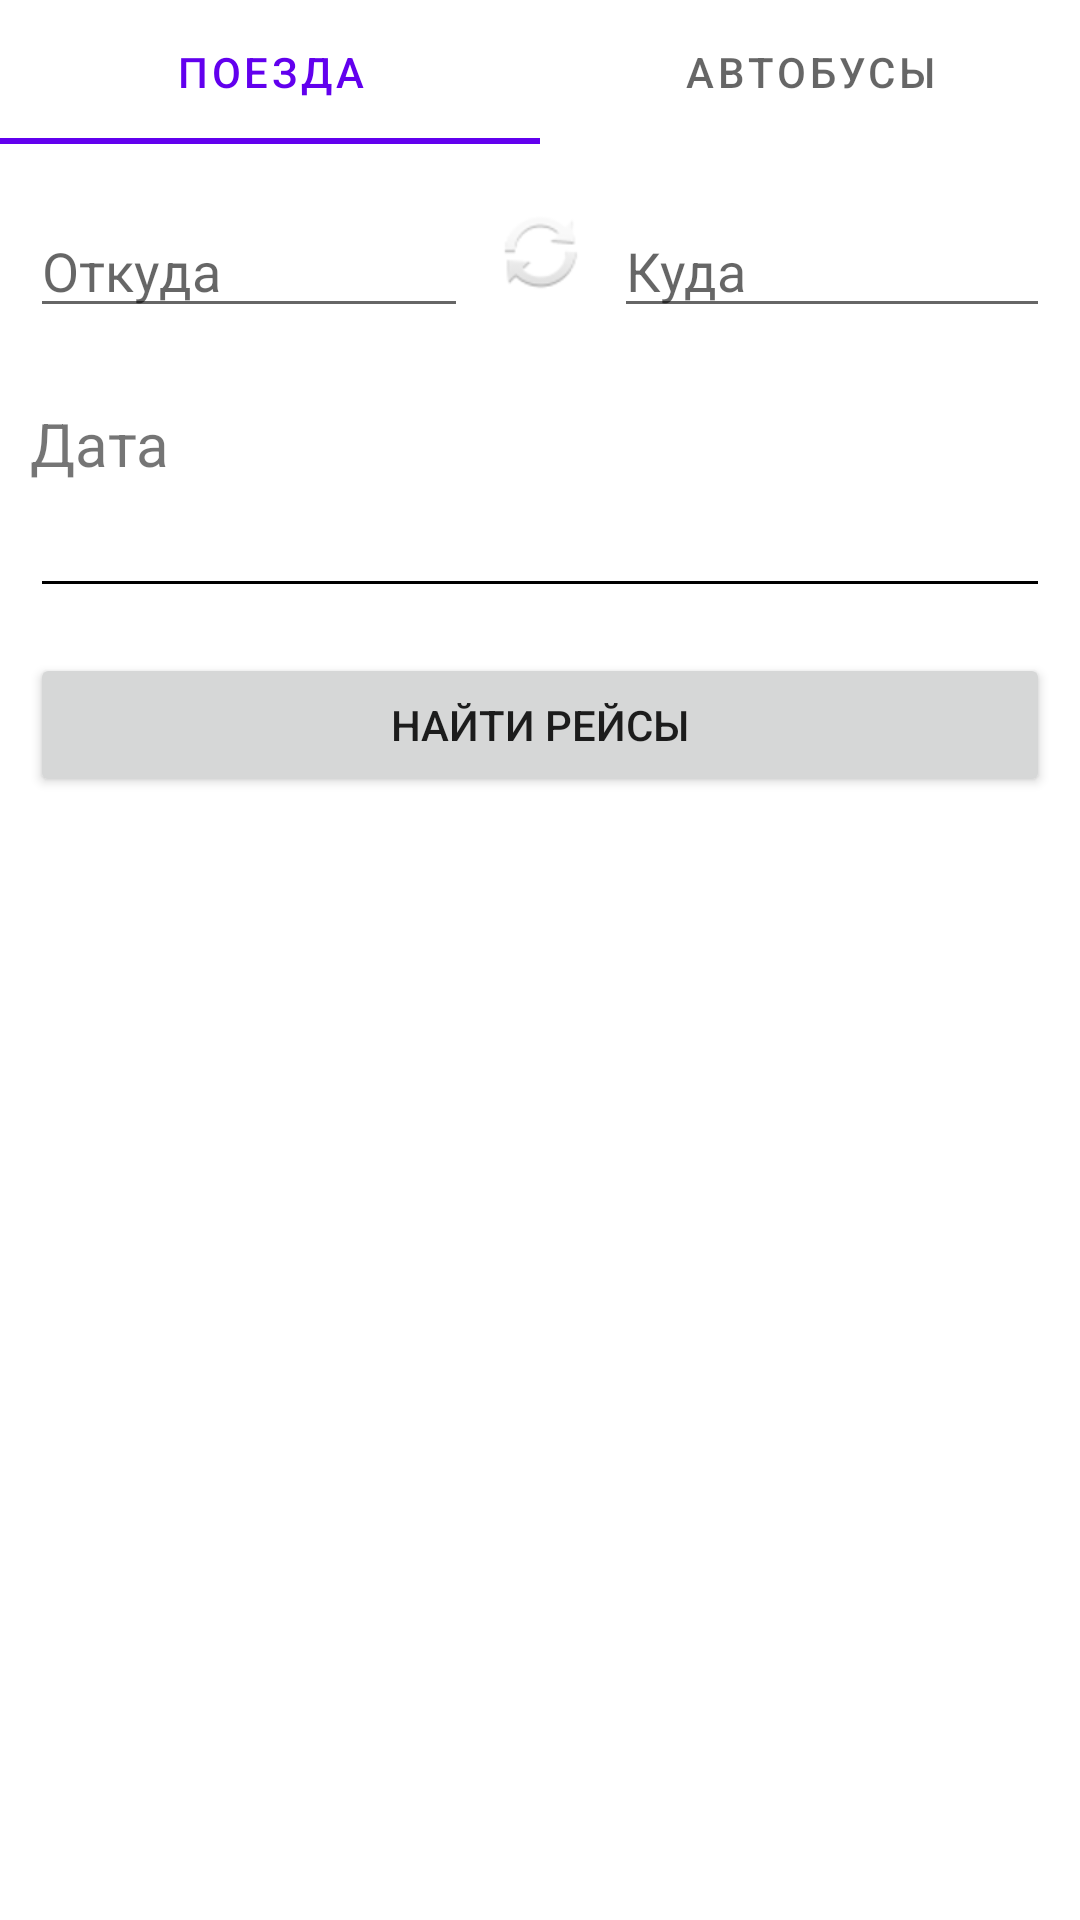

Android layout source for this screen:
<!-- AndroidManifest.xml: application theme Theme.TrainScheduler -->
<!-- res/layout/train_schedule_fragment.xml -->
<?xml version="1.0" encoding="utf-8"?>
<FrameLayout xmlns:android="http://schemas.android.com/apk/res/android"
    xmlns:app="http://schemas.android.com/apk/res-auto"
    xmlns:tools="http://schemas.android.com/tools"
    android:layout_width="match_parent"
    android:layout_height="match_parent"
    tools:context=".view.TrainScheduleFragment">

    <androidx.coordinatorlayout.widget.CoordinatorLayout
        android:layout_width="match_parent"
        android:layout_height="match_parent">

        <LinearLayout
            android:layout_width="match_parent"
            android:layout_height="match_parent"
            android:orientation="vertical">

            <com.google.android.material.tabs.TabLayout
                android:id="@+id/transport_type"
                android:layout_width="match_parent"
                android:layout_height="wrap_content">

                <com.google.android.material.tabs.TabItem
                    android:layout_width="wrap_content"
                    android:layout_height="wrap_content"
                    android:text="Поезда" />

                <com.google.android.material.tabs.TabItem
                    android:layout_width="wrap_content"
                    android:layout_height="wrap_content"
                    android:text="Автобусы" />

            </com.google.android.material.tabs.TabLayout>

            <LinearLayout
                android:layout_width="match_parent"
                android:layout_height="wrap_content"
                android:layout_marginLeft="10dp"
                android:layout_marginTop="20dp"
                android:layout_marginRight="10dp"
                android:orientation="horizontal">

                <AutoCompleteTextView
                    android:id="@+id/from"
                    android:layout_width="match_parent"
                    android:layout_height="wrap_content"
                    android:layout_weight="1"
                    android:hint="@string/from_hint"
                    tools:ignore="TouchTargetSizeCheck" />

                <ImageView
                    android:id="@+id/switchFromTo"
                    android:layout_width="match_parent"
                    android:layout_height="wrap_content"
                    android:layout_weight="1.5"
                    app:srcCompat="@android:drawable/ic_popup_sync" />

                <AutoCompleteTextView
                    android:id="@+id/to"
                    android:layout_width="match_parent"
                    android:layout_height="wrap_content"
                    android:layout_weight="1"
                    android:hint="@string/to_hint"
                    tools:ignore="TouchTargetSizeCheck" />

            </LinearLayout>

            <TextView
                android:layout_width="match_parent"
                android:layout_height="wrap_content"
                android:layout_marginLeft="10dp"
                android:layout_marginTop="25dp"
                android:text="@string/date_view_text"
                android:textSize="20sp" />

            <EditText
                android:id="@+id/fromDate"
                android:layout_width="match_parent"
                android:layout_height="wrap_content"
                android:layout_marginLeft="10dp"
                android:layout_marginRight="10dp"
                android:ems="10"
                android:inputType="date"
                android:enabled="true"
                android:backgroundTint="@color/black"
                android:textColor="@color/black" />

            <Button
                android:id="@+id/find"
                android:layout_width="match_parent"
                android:layout_height="wrap_content"
                android:layout_marginLeft="10dp"
                android:layout_marginTop="15dp"
                android:layout_marginRight="10dp"
                android:text="@string/find_routes" />

            
        </LinearLayout>

    </androidx.coordinatorlayout.widget.CoordinatorLayout>

</FrameLayout>
<!-- resources referenced by this layout -->
<resources>
  <string name="date_view_text">Дата</string>
  <string name="find_routes">Найти рейсы</string>
  <string name="from_hint">Откуда</string>
  <string name="to_hint">Куда</string>
  <style name="Theme.TrainScheduler" parent="Theme.MaterialComponents.DayNight.DarkActionBar">
          
          <item name="colorPrimary">@color/purple_500</item>
          <item name="colorPrimaryVariant">@color/purple_700</item>
          <item name="colorOnPrimary">@color/white</item>
          
          <item name="colorSecondary">@color/teal_200</item>
          <item name="colorSecondaryVariant">@color/teal_700</item>
          <item name="colorOnSecondary">@color/black</item>
          
          <item name="android:statusBarColor" tools:targetApi="l">?attr/colorPrimaryVariant</item>
          
      </style>
  <!-- not gathered from this repository: default colours our renderer supplied (Android Studio template values) -->
  <color name="purple_500">#FF6200EE</color>
  <color name="purple_700">#FF3700B3</color>
  <color name="teal_200">#FF03DAC5</color>
  <color name="teal_700">#FF018786</color>
  <color name="black">#FF000000</color>
  <color name="white">#FFFFFFFF</color>
</resources>
